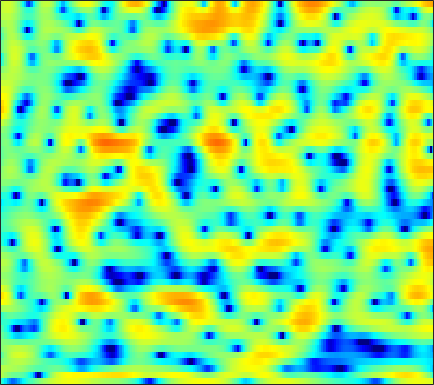

The data file committed next to this chart (first rows):
-2.8364, -4.042, -5.8374, -7.879, -9.3238, -10.636, -10.472, -9.5987, -8.0643, -6.563, -5.2853, -4.4364, -3.4741, -2.6437, -2.0985, -1.4216, -0.80092, -0.35929, 0.19395, 0.70738, 1.2137, 1.5755, 2.025, 2.4471
2.225, 1.613, 0.8262, 0.1491, -0.2586, -0.6268, -0.8336, -0.9223, -1.054, -1.268, -1.658, -2.12, -3.025, -4.387, -5.837, -8.712, -13.9, -23.14, -18.01, -9.854, -5.681, -3.525, -1.37, 0.2615
1.999, 1.956, 1.887, 1.8, 1.73, 1.623, 1.489, 1.368, 1.175, 0.9298, 0.6178, 0.3567, -0.04161, -0.4761, -0.8035, -1.222, -1.569, -1.753, -1.872, -1.844, -1.709, -1.553, -1.324, -1.111
-0.3665, 0.1087, 0.6784, 1.155, 1.449, 1.758, 1.962, 2.051, 2.095, 2.046, 1.91, 1.759, 1.494, 1.149, 0.8583, 0.4277, -0.03815, -0.3939, -0.8653, -1.318, -1.73, -2.004, -2.308, -2.541
-1.997, -0.8132, 0.4311, 1.379, 1.932, 2.503, 2.891, 3.083, 3.217, 3.212, 3.082, 2.901, 2.54, 2.033, 1.551, 0.7718, -0.2115, -1.104, -2.531, -4.31, -6.498, -8.371, -10.67, -11.13
-0.1463, 0.32, 0.8676, 1.319, 1.589, 1.874, 2.07, 2.165, 2.213, 2.184, 2.075, 1.938, 1.674, 1.326, 0.9926, 0.4454, -0.2645, -0.8875, -1.858, -2.988, -4.191, -5.046, -5.842, -5.889
0.06967, 0.01082, -0.1014, -0.2552, -0.3852, -0.5585, -0.7187, -0.8244, -0.933, -0.9757, -0.9826, -0.9655, -0.9188, -0.8606, -0.8323, -0.7655, -0.7157, -0.6795, -0.6317, -0.5624, -0.4638, -0.3564, -0.1521, 0.1266
-0.6754, -1.171, -1.994, -2.998, -3.853, -5.067, -6.189, -6.797, -7.105, -6.887, -6.352, -5.887, -5.306, -4.742, -4.324, -3.719, -3.037, -2.438, -1.587, -0.7126, 0.1665, 0.7862, 1.562, 2.256
-1.573, -2.215, -3.41, -5.09, -6.846, -10.18, -15.58, -22.06, -19.45, -13.83, -11.25, -10.28, -9.982, -10.64, -11.66, -12.73, -11.56, -9.26, -6.06, -3.317, -1.108, 0.249, 1.759, 2.952
-3.156, -2.957, -2.994, -3.331, -3.759, -4.454, -5.177, -5.63, -6.023, -6.194, -6.382, -6.649, -7.301, -8.245, -9.067, -9.85, -9.296, -7.937, -5.615, -3.334, -1.339, -0.04991, 1.417, 2.628
-3.353, -2.434, -1.683, -1.29, -1.179, -1.205, -1.383, -1.57, -1.859, -2.191, -2.573, -2.855, -3.236, -3.575, -3.788, -3.972, -3.89, -3.649, -3.097, -2.352, -1.44, -0.6893, 0.3255, 1.292
1.102, 1.318, 1.483, 1.48, 1.39, 1.145, 0.8074, 0.5215, 0.07596, -0.4069, -0.9045, -1.312, -1.899, -2.56, -3.102, -3.938, -4.893, -5.586, -6.247, -6.12, -5.166, -4.066, -2.449, -0.9616
4.835, 4.593, 4.146, 3.53, 2.965, 2.079, 1.111, 0.3677, -0.5322, -1.217, -1.649, -1.873, -2.139, -2.577, -3.113, -4.223, -6.096, -8.283, -13.04, -17.45, -11.07, -7.288, -3.973, -1.834
5.967, 5.513, 4.678, 3.536, 2.43, 0.5226, -2.073, -4.655, -9.143, -12.31, -9.174, -6.57, -4.128, -2.67, -2.026, -1.587, -1.482, -1.521, -1.535, -1.342, -0.8494, -0.3739, 0.2747, 0.7423
3.658, 3.31, 2.627, 1.68, 0.7794, -0.6816, -2.425, -3.843, -5.557, -6.338, -5.813, -4.929, -3.616, -2.426, -1.697, -0.9201, -0.3101, 0.05199, 0.4503, 0.7831, 1.048, 1.222, 1.364, 1.386
1.333, 1.229, 0.9303, 0.4649, 0.02229, -0.6466, -1.34, -1.83, -2.352, -2.655, -2.719, -2.603, -2.284, -1.835, -1.447, -0.9092, -0.3877, -0.02556, 0.4057, 0.7597, 1.026, 1.167, 1.274, 1.293
0.6296, 0.6874, 0.5779, 0.276, -0.05473, -0.6097, -1.251, -1.755, -2.394, -2.913, -3.189, -3.192, -2.92, -2.397, -1.895, -1.164, -0.4464, 0.04917, 0.6183, 1.075, 1.412, 1.573, 1.683, 1.668
1.415, 1.466, 1.323, 0.9376, 0.4814, -0.3592, -1.501, -2.574, -4.347, -6.458, -8.4, -8.912, -7.581, -5.267, -3.628, -1.798, -0.3791, 0.4571, 1.306, 1.887, 2.247, 2.385, 2.411, 2.282
2.096, 2.07, 1.858, 1.445, 0.9889, 0.1569, -0.9881, -2.104, -4.04, -6.657, -9.679, -10.62, -8.231, -4.979, -2.98, -0.9412, 0.5175, 1.312, 2.036, 2.421, 2.525, 2.445, 2.166, 1.73
1.258, 1.167, 0.9446, 0.6275, 0.3551, -0.03206, -0.4196, -0.7001, -1.024, -1.246, -1.249, -1.049, -0.5215, 0.2267, 0.8268, 1.556, 2.115, 2.37, 2.477, 2.289, 1.791, 1.227, 0.2047, -1.059
-0.7495, -0.9869, -1.493, -2.124, -2.556, -2.83, -2.567, -2.043, -1.103, -0.08951, 0.8794, 1.532, 2.29, 2.909, 3.269, 3.586, 3.684, 3.591, 3.22, 2.539, 1.488, 0.4114, -1.5, -4.184
-3.373, -3.768, -5.059, -7.567, -10.86, -18.97, -13.52, -8.226, -3.958, -1.168, 0.7778, 1.871, 2.964, 3.699, 4.048, 4.264, 4.197, 3.97, 3.412, 2.566, 1.448, 0.4159, -1.147, -2.863
-3.747, -3.679, -3.987, -4.646, -5.175, -5.436, -4.655, -3.489, -1.679, 0.01135, 1.396, 2.228, 3.071, 3.62, 3.845, 3.904, 3.692, 3.356, 2.664, 1.692, 0.4297, -0.6869, -2.378, -4.154
-2.489, -2.14, -1.774, -1.47, -1.231, -0.8409, -0.3277, 0.1404, 0.8236, 1.515, 2.144, 2.541, 2.931, 3.156, 3.203, 3.092, 2.773, 2.382, 1.655, 0.649, -0.7081, -2.018, -4.311, -7.684
-2.212, -1.839, -1.373, -0.9309, -0.6106, -0.1856, 0.2297, 0.5382, 0.9316, 1.278, 1.569, 1.734, 1.861, 1.873, 1.802, 1.598, 1.276, 0.9562, 0.4316, -0.2029, -0.9413, -1.565, -2.452, -3.308
-2.957, -2.566, -2.061, -1.592, -1.27, -0.8758, -0.5147, -0.2726, 0.01919, 0.2564, 0.4245, 0.4841, 0.4752, 0.3365, 0.1492, -0.1952, -0.6115, -0.9249, -1.289, -1.523, -1.58, -1.511, -1.299, -0.9499
-4.462, -3.84, -3.155, -2.653, -2.374, -2.092, -1.839, -1.634, -1.327, -0.9895, -0.7114, -0.5831, -0.5819, -0.8319, -1.217, -2.015, -3.123, -4.073, -5.162, -5.423, -4.564, -3.459, -1.859, -0.3848
-6.019, -4.895, -4.097, -3.935, -4.144, -4.708, -5.271, -5.344, -4.73, -3.573, -2.385, -1.669, -1.111, -1.052, -1.384, -2.426, -4.387, -6.83, -12.77, -20.4, -9.601, -5.485, -2.004, 0.3479
-4.002, -3.578, -3.558, -4.306, -5.49, -8.338, -14.38, -30.41, -13.83, -7.38, -3.987, -2.377, -1.003, -0.2791, -0.07679, -0.1958, -0.6424, -1.079, -1.548, -1.537, -0.8741, -0.09312, 1.027, 2.035
-1.189, -1.248, -1.513, -2.03, -2.597, -3.498, -4.29, -4.5, -4.052, -3.005, -1.802, -0.9944, -0.09899, 0.5546, 0.9034, 1.222, 1.411, 1.514, 1.624, 1.754, 1.896, 2, 2.095, 2.032
0.1491, 0.214, 0.2163, 0.1269, 0.005614, -0.1911, -0.3633, -0.4454, -0.4698, -0.3976, -0.245, -0.08708, 0.1474, 0.4147, 0.634, 0.9535, 1.283, 1.513, 1.786, 1.98, 2.044, 1.975, 1.681, 1.099
0.4441, 0.8234, 1.188, 1.379, 1.424, 1.358, 1.16, 0.921, 0.5015, -0.01478, -0.6058, -1.052, -1.547, -1.757, -1.642, -1.146, -0.3865, 0.2208, 0.9661, 1.532, 1.876, 1.956, 1.787, 1.303
-0.1059, 0.6149, 1.302, 1.701, 1.835, 1.788, 1.475, 1.063, 0.2403, -0.9593, -2.685, -4.421, -7.495, -10.71, -10.59, -7.216, -4.027, -2.221, -0.434, 0.8016, 1.613, 1.991, 2.223, 2.161
-1.016, -0.2559, 0.4815, 0.9411, 1.102, 1.09, 0.8149, 0.4406, -0.3306, -1.459, -2.996, -4.517, -6.899, -8.98, -8.931, -6.741, -4.243, -2.67, -1.063, 0.1064, 0.9069, 1.334, 1.736, 1.955
-1.415, -0.8344, -0.2535, 0.1067, 0.2346, 0.2402, 0.09165, -0.1208, -0.497, -0.958, -1.46, -1.813, -2.209, -2.373, -2.286, -1.934, -1.415, -1.014, -0.5402, -0.184, 0.0787, 0.2338, 0.4247, 0.6839
-1.284, -0.7466, -0.2861, -0.1246, -0.1648, -0.3901, -0.7096, -0.9325, -1.087, -1.031, -0.8082, -0.5519, -0.2031, 0.1398, 0.3455, 0.5341, 0.5809, 0.4774, 0.1479, -0.4531, -1.257, -1.907, -2.527, -2.386
-0.8788, -0.2481, 0.05328, -0.2258, -0.8096, -2.082, -3.825, -5.106, -5.796, -4.631, -2.676, -1.329, 0.1635, 1.216, 1.744, 2.131, 2.139, 1.887, 1.106, -0.3169, -2.756, -5.722, -13.8, -16.89
-0.6269, -0.3175, -0.4261, -1.137, -2.13, -4.175, -7.442, -11.11, -14.8, -9.938, -5.612, -3.416, -1.319, 0.09553, 0.8405, 1.461, 1.695, 1.635, 1.229, 0.4885, -0.5282, -1.367, -2.186, -2.128
0.5652, 0.4046, -0.04667, -0.7857, -1.496, -2.603, -3.728, -4.38, -4.78, -4.503, -3.728, -2.993, -1.998, -1.068, -0.4739, 0.1363, 0.5309, 0.676, 0.7179, 0.6044, 0.4043, 0.2449, 0.1194, 0.1709
2.832, 2.394, 1.658, 0.755, -0.01246, -1.105, -2.143, -2.808, -3.458, -3.704, -3.523, -3.144, -2.463, -1.672, -1.103, -0.4203, 0.1213, 0.4214, 0.6575, 0.7067, 0.5806, 0.4127, 0.1237, -0.1535
5.55, 4.933, 3.883, 2.566, 1.376, -0.4738, -2.596, -4.295, -6.299, -7.263, -6.742, -5.768, -4.238, -2.783, -1.8, -0.6561, 0.2556, 0.7682, 1.178, 1.249, 0.9697, 0.5139, -0.4985, -1.947
6.938, 6.312, 5.166, 3.593, 2.089, -0.4757, -3.965, -7.536, -15.06, -24.01, -14.28, -10.9, -7.999, -5.675, -4.074, -2.161, -0.5994, 0.2825, 1.064, 1.367, 1.16, 0.611, -0.7112, -2.966
6.178, 5.768, 4.903, 3.644, 2.427, 0.4381, -1.961, -3.991, -6.795, -9.515, -12.09, -14.42, -16.32, -12.57, -8.973, -5.265, -2.689, -1.302, -0.04033, 0.6589, 0.8421, 0.6843, 0.1703, -0.6225
4.934, 4.831, 4.406, 3.678, 2.937, 1.705, 0.209, -1.063, -2.944, -5.089, -7.486, -9.279, -10.49, -9.002, -6.953, -4.414, -2.428, -1.298, -0.2101, 0.4491, 0.7378, 0.7557, 0.5278, 0.09964
3.569, 3.677, 3.599, 3.292, 2.929, 2.28, 1.485, 0.8175, -0.1354, -1.069, -1.9, -2.365, -2.639, -2.502, -2.166, -1.554, -0.8937, -0.4487, 0.0153, 0.2795, 0.3396, 0.2367, -0.113, -0.6945
2.432, 2.607, 2.711, 2.669, 2.549, 2.286, 1.924, 1.598, 1.124, 0.6519, 0.2228, -0.04126, -0.2924, -0.4014, -0.4091, -0.3337, -0.2066, -0.1062, -0.01931, -0.01979, -0.1557, -0.3753, -0.8295, -1.528
1.479, 1.697, 1.949, 2.129, 2.197, 2.192, 2.064, 1.895, 1.593, 1.216, 0.8133, 0.5198, 0.1593, -0.1197, -0.2589, -0.3439, -0.3381, -0.2977, -0.2361, -0.2125, -0.293, -0.4404, -0.7828, -1.325
-0.0971, 0.3874, 1.066, 1.663, 2.004, 2.274, 2.326, 2.225, 1.902, 1.381, 0.6988, 0.1121, -0.6757, -1.355, -1.681, -1.8, -1.574, -1.267, -0.7961, -0.3888, -0.1111, -0.009314, -0.04545, -0.247
-4.054, -2.164, -0.1435, 1.297, 2.054, 2.675, 2.899, 2.818, 2.372, 1.53, 0.2455, -1.062, -3.284, -5.938, -7.596, -7.514, -5.366, -3.685, -1.918, -0.7032, 0.07841, 0.4336, 0.6546, 0.6867
-4.933, -2.53, -0.136, 1.504, 2.352, 3.059, 3.325, 3.247, 2.782, 1.883, 0.4708, -0.9882, -3.654, -7.43, -10.45, -10, -6.238, -4.004, -1.956, -0.6954, -0.02502, 0.1413, 0.06983, -0.2704
-0.8629, -0.07799, 1.002, 1.955, 2.504, 2.979, 3.14, 3.057, 2.695, 2.067, 1.218, 0.491, -0.5185, -1.37, -1.764, -1.846, -1.458, -1.037, -0.5115, -0.2114, -0.3284, -0.7356, -1.812, -3.664
-0.9316, -0.06168, 0.967, 1.778, 2.211, 2.521, 2.535, 2.365, 1.916, 1.282, 0.5887, 0.09073, -0.4233, -0.666, -0.679, -0.4832, -0.1602, 0.1006, 0.3535, 0.39, 0.1027, -0.3698, -1.491, -3.225
-2.714, -1.077, 0.452, 1.402, 1.803, 1.965, 1.719, 1.271, 0.3288, -0.9816, -2.548, -3.69, -4.625, -4.404, -3.599, -2.241, -0.9882, -0.2156, 0.5485, 0.9884, 1.158, 1.096, 0.8203, 0.3766
-1.224, -0.1604, 0.891, 1.519, 1.714, 1.616, 1.084, 0.3649, -1.068, -3.237, -6.648, -10.86, -26.24, -14.21, -8.706, -4.677, -2.2, -0.8947, 0.3571, 1.188, 1.682, 1.871, 1.96, 1.891
0.9089, 1.262, 1.636, 1.817, 1.796, 1.526, 0.9626, 0.3442, -0.7609, -2.123, -3.63, -4.671, -5.453, -5.174, -4.339, -2.954, -1.601, -0.7081, 0.2484, 0.9688, 1.402, 1.583, 1.614, 1.47
1.806, 2.016, 2.195, 2.22, 2.121, 1.813, 1.311, 0.8237, 0.04032, -0.8087, -1.596, -2.052, -2.413, -2.39, -2.133, -1.569, -0.8306, -0.2801, 0.3797, 0.8679, 1.151, 1.202, 1.016, 0.5473
2.16, 2.526, 2.816, 2.883, 2.78, 2.448, 1.887, 1.317, 0.4073, -0.6774, -1.815, -2.599, -3.329, -3.411, -3.053, -2.121, -1.012, -0.2137, 0.7049, 1.321, 1.652, 1.646, 1.322, 0.5299
1.843, 2.425, 2.881, 3.015, 2.92, 2.549, 1.886, 1.172, -0.1089, -1.877, -4.356, -6.921, -11.5, -12.99, -9.473, -5.242, -2.357, -0.7501, 0.8031, 1.855, 2.418, 2.554, 2.354, 1.706
